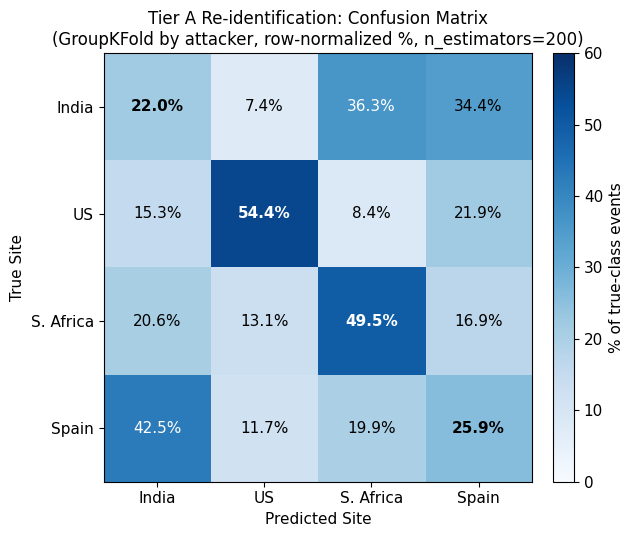

Recreate this plot in Python. (Note: this script raises an exception after producing the figure.)
"""
Figure Generation: All Four Manuscript Figures
=================================================
Regenerates fig1-fig4 exactly as they appear in paper/manuscript_full_draft.md.
Uses the final, canonical numbers (Random Forest at n_estimators=200) -- see
paper/manuscript_full_draft.md Section 4 for the numbers these visualize.

Run from src/ after phase3_reidentification.py and phase4_gradient_boosting.py
have been run (or just use the hardcoded canonical values below, which is
what this script does -- no live computation required to regenerate figures).
"""

import matplotlib
matplotlib.use("Agg")
import matplotlib.pyplot as plt
import numpy as np

FIGURES_DIR = "../figures"
plt.rcParams["font.size"] = 11
plt.rcParams["font.family"] = "DejaVu Sans"


def fig1_confusion_matrix():
    """Tier A, GroupKFold, Random Forest (n_estimators=200) -- the canonical run."""
    short_labels = ["India", "US", "S. Africa", "Spain"]
    cm = np.array([
        [11654, 3926, 19238, 18245],
        [6632, 23533, 3611, 9449],
        [3073, 1954, 7401, 2525],
        [8994, 2488, 4225, 5477],
    ])
    cm_norm = cm / cm.sum(axis=1, keepdims=True) * 100

    fig, ax = plt.subplots(figsize=(6.5, 5.5))
    im = ax.imshow(cm_norm, cmap="Blues", vmin=0, vmax=60)
    for i in range(4):
        for j in range(4):
            val = cm_norm[i, j]
            color = "white" if val > 35 else "black"
            weight = "bold" if i == j else "normal"
            ax.text(j, i, f"{val:.1f}%", ha="center", va="center", color=color,
                     fontsize=11, fontweight=weight)
    ax.set_xticks(range(4)); ax.set_xticklabels(short_labels)
    ax.set_yticks(range(4)); ax.set_yticklabels(short_labels)
    ax.set_xlabel("Predicted Site")
    ax.set_ylabel("True Site")
    ax.set_title("Tier A Re-identification: Confusion Matrix\n"
                  "(GroupKFold by attacker, row-normalized %, n_estimators=200)", fontsize=12)
    cbar = plt.colorbar(im, ax=ax, fraction=0.046, pad=0.04)
    cbar.set_label("% of true-class events")
    plt.tight_layout()
    plt.savefig(f"{FIGURES_DIR}/fig1_confusion_matrix.png", dpi=300, bbox_inches="tight")
    plt.close()
    print("fig1_confusion_matrix.png saved")


def fig2_concentration_vs_accuracy():
    """Fold accuracy vs. single-attacker concentration, Tier A GroupKFold."""
    concentration = [0.701, 0.606, 0.537, 0.417, 0.374]
    fold_acc = [0.1429, 0.4634, 0.2807, 0.4629, 0.4650]
    fold_labels = ["Fold 1", "Fold 2", "Fold 3", "Fold 4", "Fold 5"]

    fig, ax = plt.subplots(figsize=(6.5, 5))
    ax.scatter(concentration, fold_acc, s=140, color="#2c5f8a", zorder=3,
               edgecolor="white", linewidth=1.5)
    for i, lbl in enumerate(fold_labels):
        ax.annotate(lbl, (concentration[i], fold_acc[i]), textcoords="offset points",
                     xytext=(10, 5), fontsize=9)
    z = np.polyfit(concentration, fold_acc, 1)
    xline = np.linspace(0.35, 0.72, 50)
    ax.plot(xline, z[0] * xline + z[1], "--", color="gray", alpha=0.7,
             label="Linear trend", zorder=2)
    ax.axhline(0.4007, color="#c0392b", linestyle=":", linewidth=1.5,
                label="Majority-class baseline (40.1%)", zorder=1)
    ax.set_xlabel("Top single attacker's share of fold", fontsize=11)
    ax.set_ylabel("Fold test accuracy", fontsize=11)
    ax.set_title("Fold Accuracy Collapses as Single-Attacker\n"
                  "Concentration Increases (Tier A, GroupKFold)", fontsize=12)
    ax.legend(fontsize=9, loc="upper right")
    ax.set_ylim(0, 0.55)
    ax.grid(alpha=0.3)
    plt.tight_layout()
    plt.savefig(f"{FIGURES_DIR}/fig2_concentration_vs_accuracy.png", dpi=300, bbox_inches="tight")
    plt.close()
    print("fig2_concentration_vs_accuracy.png saved")


def fig3_naive_vs_grouped():
    """Naive vs. grouped accuracy, Random Forest, both tiers."""
    tiers = ["Tier A\n(protocol/port retained)", "Tier B\n(timing/attacker only)"]
    naive_vals = [0.8312, 0.8308]
    grouped_vals = [0.3630, 0.3182]
    majority = 0.4007

    x = np.arange(len(tiers))
    width = 0.32

    fig, ax = plt.subplots(figsize=(7, 5.5))
    bars1 = ax.bar(x - width / 2, naive_vals, width, label="Naive K-fold (attacker overlap)",
                    color="#c0392b", alpha=0.85)
    bars2 = ax.bar(x + width / 2, grouped_vals, width,
                    label="GroupKFold (by attacker, generalizes to new attackers)",
                    color="#2c5f8a", alpha=0.85)
    ax.axhline(majority, color="black", linestyle=":", linewidth=1.5,
                label=f"Majority-class baseline ({majority * 100:.1f}%)")

    for bars in (bars1, bars2):
        for bar in bars:
            h = bar.get_height()
            ax.text(bar.get_x() + bar.get_width() / 2, h + 0.015, f"{h * 100:.1f}%",
                     ha="center", fontsize=10, fontweight="bold")

    ax.set_ylabel("Re-identification accuracy")
    ax.set_title("Naive Evaluation Overstates Re-identification Risk\n"
                  "by 47-51 Percentage Points", fontsize=12)
    ax.set_xticks(x); ax.set_xticklabels(tiers)
    ax.set_ylim(0, 1.0)
    ax.legend(fontsize=9, loc="upper center")
    ax.grid(alpha=0.25, axis="y")
    plt.tight_layout()
    plt.savefig(f"{FIGURES_DIR}/fig3_naive_vs_grouped.png", dpi=300, bbox_inches="tight")
    plt.close()
    print("fig3_naive_vs_grouped.png saved")


def fig4_model_comparison():
    """Naive vs. grouped accuracy, Random Forest vs. Gradient Boosting, Tier A."""
    models = ["Random Forest", "Gradient Boosting"]
    naive_vals = [0.8312, 0.7920]
    grouped_vals = [0.3630, 0.4898]
    majority = 0.4007

    x = np.arange(len(models))
    width = 0.32

    fig, ax = plt.subplots(figsize=(7, 5.5))
    bars1 = ax.bar(x - width / 2, naive_vals, width, label="Naive K-fold",
                    color="#c0392b", alpha=0.85)
    bars2 = ax.bar(x + width / 2, grouped_vals, width, label="GroupKFold (by attacker)",
                    color="#2c5f8a", alpha=0.85)
    ax.axhline(majority, color="black", linestyle=":", linewidth=1.5,
                label=f"Majority-class baseline ({majority * 100:.1f}%)")

    for bars in (bars1, bars2):
        for bar in bars:
            h = bar.get_height()
            ax.text(bar.get_x() + bar.get_width() / 2, h + 0.015, f"{h * 100:.1f}%",
                     ha="center", fontsize=10, fontweight="bold")

    ax.set_ylabel("Re-identification accuracy (Tier A)")
    ax.set_title("Naive-vs-Grouped Gap Holds Across Model Families;\n"
                  "Grouped \"Floor\" Is Model-Dependent", fontsize=12)
    ax.set_xticks(x); ax.set_xticklabels(models)
    ax.set_ylim(0, 1.0)
    ax.legend(fontsize=9, loc="upper center")
    ax.grid(alpha=0.25, axis="y")
    plt.tight_layout()
    plt.savefig(f"{FIGURES_DIR}/fig4_model_comparison.png", dpi=300, bbox_inches="tight")
    plt.close()
    print("fig4_model_comparison.png saved")


if __name__ == "__main__":
    fig1_confusion_matrix()
    fig2_concentration_vs_accuracy()
    fig3_naive_vs_grouped()
    fig4_model_comparison()
